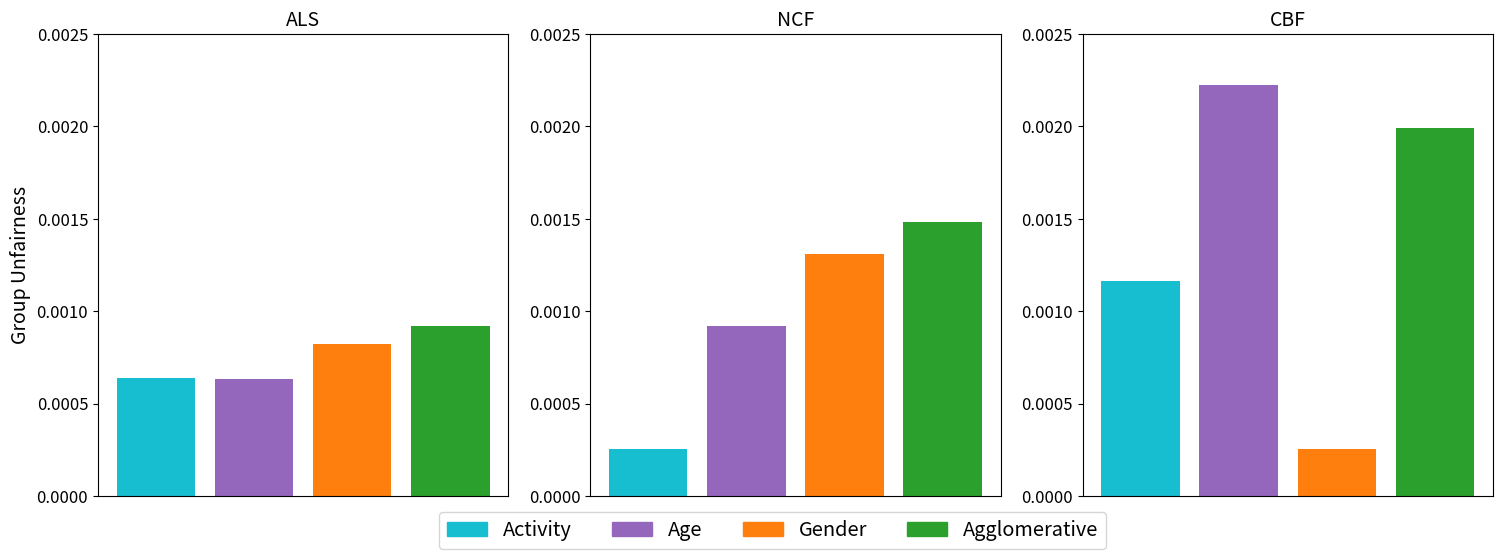

This figure's Python source:
import matplotlib.pyplot as plt
import numpy as np

plt.rcParams.update({'font.size': 12})  # Ajusta o tamanho da fonte globalmente

# Dados dos agrupamentos e suas respectivas injustiças para cada estratégia
agrupamentos = ['Activity', 'Age', 'Gender', 'Agglomerative']
R_grp_ALS = [0.0006405, 0.0006335, 0.0008252, 0.0009184]
R_grp_NCF = [0.0002518, 0.0009184, 0.0013087, 0.0014805]
R_grp_CB = [0.0011641, 0.0022225, 0.0002542, 0.0019898]

# Cores para cada agrupamento
# cores = ['blue', 'green', 'red', 'purple']
cores = ['#17becf', '#9467bd', '#ff7f0e', '#2ca02c']

# Criando a figura e os eixos para os gráficos
fig, axs = plt.subplots(1, 3, figsize=(18, 6))

# Função para adicionar gráficos
def adicionar_grafico(ax, dados, titulo, mostrar_ylabel):
    ax.bar(range(len(agrupamentos)), dados, color=cores)
    ax.set_title(titulo, fontsize=14)
    ax.set_xticks([])  # Remove os rótulos do eixo X
    if mostrar_ylabel:
        ax.set_ylabel('Group Unfairness', fontsize=14)
    ax.set_ylim(0.000, 0.0025)  # Define os limites do eixo Y para todos os gráficos

# Adicionando gráficos
adicionar_grafico(axs[0], R_grp_ALS, 'ALS', True)
adicionar_grafico(axs[1], R_grp_NCF, 'NCF', False)
adicionar_grafico(axs[2], R_grp_CB, 'CBF', False)

# Preparando a legenda
handles = [plt.Rectangle((0,0),1,1, color=cor) for cor in cores]
labels = agrupamentos

# Ajustando o layout dos subplots para criar espaço para a legenda
plt.tight_layout(rect=[0, 1, 1, 0.88])

# Adicionando a legenda centralizada abaixo dos gráficos
fig.legend(handles, labels, loc='upper center', ncol=len(agrupamentos), fontsize='large', bbox_to_anchor=(0.5, 0.10))

plt.show()
